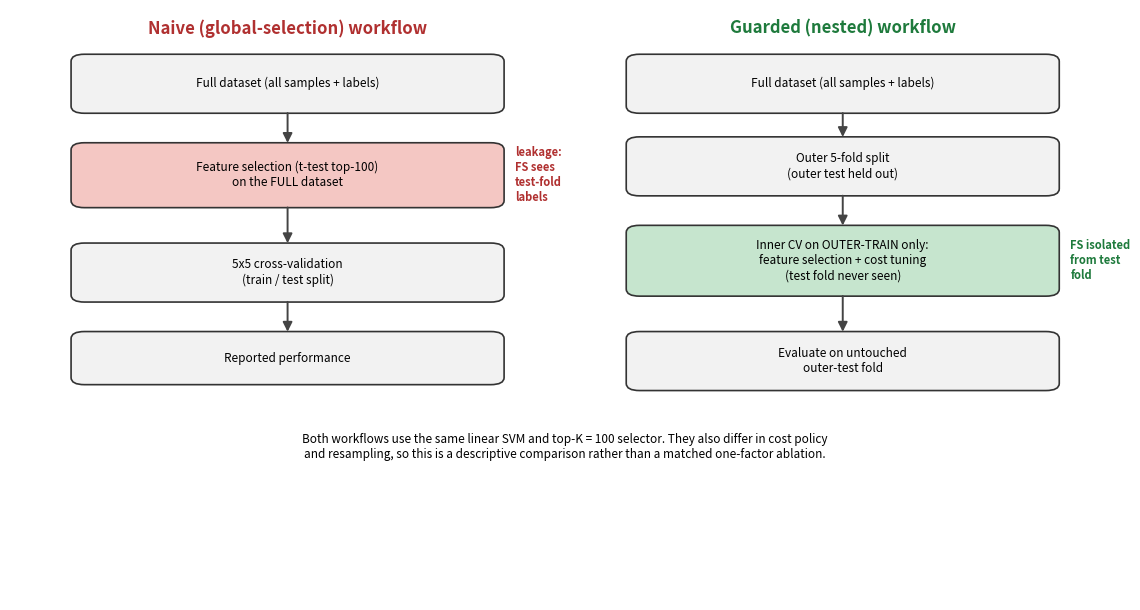

The script that saved this image: (Note: this script raises an exception after producing the figure.)
#!/usr/bin/env python3
"""scripts/10_manuscript_figures.py

Generate three conceptual/diagnostic manuscript figures for the leakage-aware
SMO/SVM audit. NO new analysis is performed and NO result values are computed
here: the performance figure reads the committed bootstrap CIs, and the
feature-frequency figure reads the committed per-fold selected-feature list.
The workflow schematic is purely conceptual (no numbers).

Outputs (PNG, 200 dpi) -> figures/manuscript/:
  - fig_workflow_schematic.png      (leaky vs guarded pipeline diagram)
  - fig_performance_forest.png      (AUROC / PR-AUC, leaky vs guarded, 95% CI)
  - fig_feature_frequency.png       (selection frequency across 5 outer folds)

Inputs (committed):
  - tables/uncertainty/bootstrap_ci.csv
  - results/pilot_gse25055/nested_selected_features_by_fold.csv
"""
import csv, collections, os
import matplotlib
matplotlib.use("Agg")
import matplotlib.pyplot as plt
from matplotlib.patches import FancyBboxPatch, FancyArrowPatch

OUT = "figures/manuscript"
os.makedirs(OUT, exist_ok=True)

# ---------------------------------------------------------------- Figure 1
def workflow_schematic():
    fig, ax = plt.subplots(figsize=(11.6, 6.2))
    ax.set_xlim(0, 10); ax.set_ylim(0, 10); ax.axis("off")

    def box(x, y, w, h, text, fc, ec="#333333", fs=8.5):
        ax.add_patch(FancyBboxPatch((x, y), w, h, boxstyle="round,pad=0.05,rounding_size=0.12",
                                    fc=fc, ec=ec, lw=1.2))
        ax.text(x + w/2, y + h/2, text, ha="center", va="center", fontsize=fs, wrap=True)

    def arrow(x1, y1, x2, y2, color="#444444"):
        ax.add_patch(FancyArrowPatch((x1, y1), (x2, y2), arrowstyle="-|>",
                                     mutation_scale=14, lw=1.4, color=color))

    ax.text(2.5, 9.6, "Naive (global-selection) workflow", ha="center", fontsize=12, fontweight="bold", color="#B03030")
    ax.text(7.5, 9.6, "Guarded (nested) workflow", ha="center", fontsize=12, fontweight="bold", color="#1E7A3C")

    # Leaky column
    box(0.6, 8.3, 3.8, 0.9, "Full dataset (all samples + labels)", "#F2F2F2")
    box(0.6, 6.7, 3.8, 1.0, "Feature selection (t-test top-100)\non the FULL dataset", "#F4C7C3")
    box(0.6, 5.1, 3.8, 0.9, "5x5 cross-validation\n(train / test split)", "#F2F2F2")
    box(0.6, 3.7, 3.8, 0.8, "Reported performance", "#F2F2F2")
    arrow(2.5, 8.3, 2.5, 7.7); arrow(2.5, 6.7, 2.5, 6.0); arrow(2.5, 5.1, 2.5, 4.5)
    ax.text(4.55, 7.2, "leakage:\nFS sees\ntest-fold\nlabels", ha="left", va="center",
            fontsize=8, color="#B03030", fontweight="bold")

    # Guarded column
    box(5.6, 8.3, 3.8, 0.9, "Full dataset (all samples + labels)", "#F2F2F2")
    box(5.6, 6.9, 3.8, 0.9, "Outer 5-fold split\n(outer test held out)", "#F2F2F2")
    box(5.6, 5.2, 3.8, 1.1, "Inner CV on OUTER-TRAIN only:\nfeature selection + cost tuning\n(test fold never seen)", "#C6E5CE")
    box(5.6, 3.6, 3.8, 0.9, "Evaluate on untouched\nouter-test fold", "#F2F2F2")
    arrow(7.5, 8.3, 7.5, 7.8); arrow(7.5, 6.9, 7.5, 6.3); arrow(7.5, 5.2, 7.5, 4.5)
    ax.text(9.55, 5.75, "FS isolated\nfrom test\nfold", ha="left", va="center",
            fontsize=8, color="#1E7A3C", fontweight="bold")

    ax.text(5.0, 2.6, "Both workflows use the same linear SVM and top-K = 100 selector. They also differ in cost policy\n"
                          "and resampling, so this is a descriptive comparison rather than a matched one-factor ablation.",
            ha="center", va="center", fontsize=8.5, style="italic")
    plt.tight_layout()
    fig.savefig(f"{OUT}/fig_workflow_schematic.png", dpi=200, bbox_inches="tight")
    plt.close(fig)

# ---------------------------------------------------------------- Figure 2
def performance_forest():
    rows = {}
    with open("tables/uncertainty/bootstrap_ci.csv") as f:
        for r in csv.DictReader(f):
            if r["cohort"] == "GSE25055" and r["metric"] in ("auroc", "pr_auc"):
                rows[(r["pipeline"], r["metric"])] = (float(r["point"]), float(r["ci_lo"]), float(r["ci_hi"]))
    # order top->bottom
    items = [
        ("AUROC — Leaky",   rows[("A_leaky_baseline","auroc")],  "#C0392B"),
        ("AUROC — Guarded", rows[("B_guarded_nested","auroc")],  "#1E8449"),
        ("PR-AUC — Leaky",  rows[("A_leaky_baseline","pr_auc")], "#C0392B"),
        ("PR-AUC — Guarded",rows[("B_guarded_nested","pr_auc")], "#1E8449"),
    ]
    fig, ax = plt.subplots(figsize=(8.2, 3.8))
    ys = list(range(len(items)))[::-1]
    for y,(label,(p,lo,hi),c) in zip(ys, items):
        ax.errorbar(p, y, xerr=[[p-lo],[hi-p]], fmt="o", color=c, ecolor=c,
                    elinewidth=2, capsize=5, markersize=8)
        ax.text(hi+0.012, y, f"{p:.3f} [{lo:.3f}, {hi:.3f}]", va="center", fontsize=8.5)
    ax.set_yticks(ys); ax.set_yticklabels([it[0] for it in items], fontsize=9.5)
    ax.set_xlim(0.25, 1.02); ax.set_xlabel("Score (95% bootstrap CI)", fontsize=10)
    ax.axhline(1.5, color="#cccccc", lw=0.8, ls=":")
    ax.set_title("Leaky vs guarded performance on GSE25055 (95% bootstrap CIs)", fontsize=11)
    ax.grid(axis="x", color="#eeeeee")
    plt.tight_layout()
    fig.savefig(f"{OUT}/fig_performance_forest.png", dpi=200, bbox_inches="tight")
    plt.close(fig)

# ---------------------------------------------------------------- Figure 6
def feature_frequency():
    byfeat = collections.defaultdict(set)
    with open("results/pilot_gse25055/nested_selected_features_by_fold.csv") as f:
        for r in csv.DictReader(f):
            byfeat[r["feature"]].add(r["fold"])
    freq = collections.Counter(len(v) for v in byfeat.values())
    xs = [1,2,3,4,5]; ys = [freq.get(k,0) for k in xs]
    colors = ["#C0392B","#E59866","#BDC3C7","#A9CCE3","#1E8449"]
    fig, ax = plt.subplots(figsize=(7.6, 4.2))
    bars = ax.bar([str(x) for x in xs], ys, color=colors, edgecolor="#333333", lw=0.8)
    for b,v in zip(bars,ys):
        ax.text(b.get_x()+b.get_width()/2, v+1.5, str(v), ha="center", fontsize=9.5, fontweight="bold")
    ax.annotate(f"unstable tail\n({ys[0]} probes in 1 fold)", xy=(0, ys[0]), xytext=(0.6,86),
                fontsize=8.5, color="#B03030",
                arrowprops=dict(arrowstyle="->", color="#B03030"))
    ax.annotate(f"stable core\n({ys[4]} probes in all 5 folds)", xy=(4, ys[4]), xytext=(2.7,55),
                fontsize=8.5, color="#1E7A3C",
                arrowprops=dict(arrowstyle="->", color="#1E7A3C"))
    ax.set_xlabel("Number of outer folds selecting a feature (of 5)", fontsize=10)
    ax.set_ylabel("Number of features", fontsize=10)
    ax.set_title("Feature-selection frequency across outer folds (GSE25055 guarded pipeline)", fontsize=11)
    ax.set_ylim(0, max(ys)*1.2)
    ax.spines[["top","right"]].set_visible(False)
    plt.tight_layout()
    fig.savefig(f"{OUT}/fig_feature_frequency.png", dpi=200, bbox_inches="tight")
    plt.close(fig)
    return dict(freq)

if __name__ == "__main__":
    workflow_schematic()
    performance_forest()
    dist = feature_frequency()
    print("fold-frequency distribution used:", {k: dist.get(k,0) for k in (1,2,3,4,5)})
    print("figures written to", OUT)
